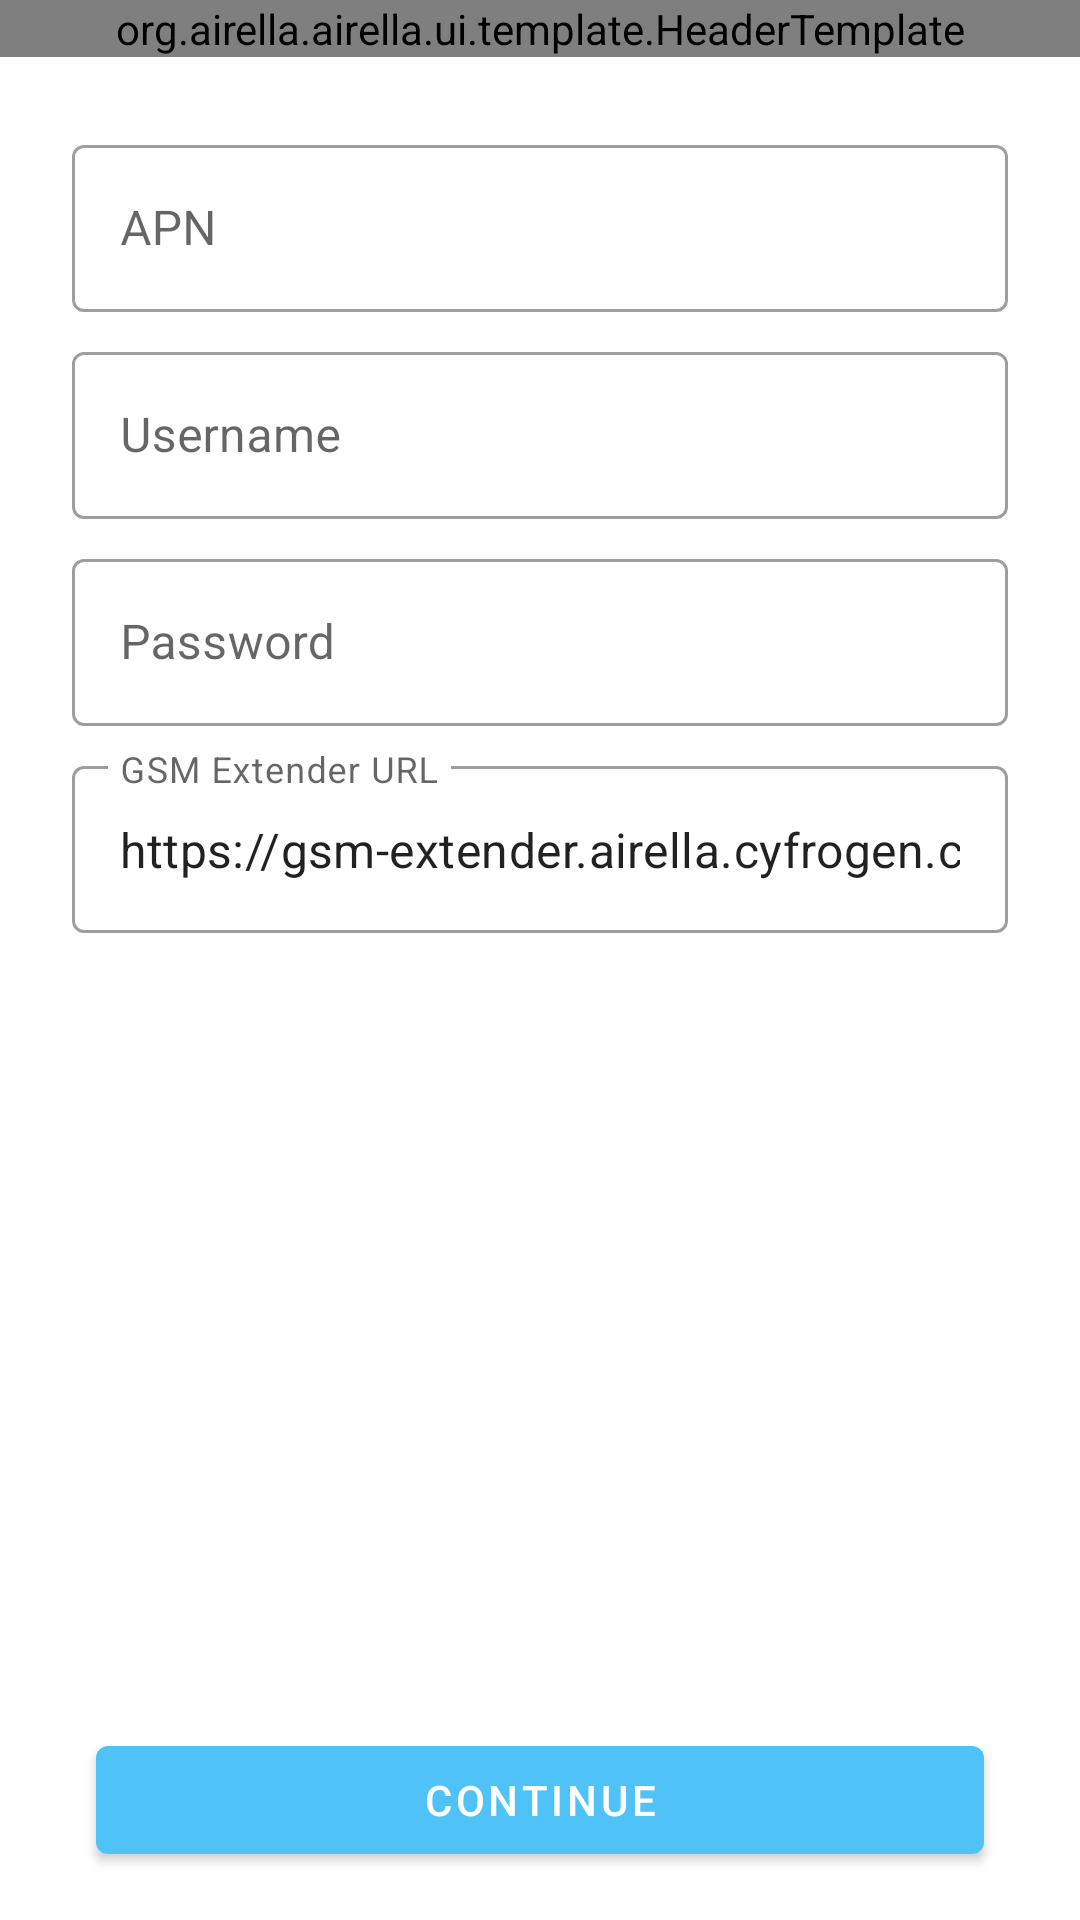

Here is an Android app screen rendered from its layout file. Give the layout XML and the strings, colors and styles it references.
<!-- AndroidManifest.xml: application theme AppTheme -->
<!-- res/layout/fragment_gsm_config.xml -->
<?xml version="1.0" encoding="utf-8"?>
<androidx.constraintlayout.widget.ConstraintLayout xmlns:android="http://schemas.android.com/apk/res/android"
    xmlns:app="http://schemas.android.com/apk/res-auto"
    xmlns:tools="http://schemas.android.com/tools"
    android:layout_width="match_parent"
    android:layout_height="match_parent"
    tools:context=".ui.permission.BluetoothEnableFragment">

    <org.airella.airella.ui.template.HeaderTemplate
        android:id="@+id/header"
        android:layout_width="0dp"
        android:layout_height="wrap_content"
        app:layout_constraintEnd_toEndOf="parent"
        app:layout_constraintStart_toStartOf="parent"
        app:layout_constraintTop_toTopOf="parent"
        app:image="@drawable/ic_signal_cellular_alt_white_18dp"
        app:text="@string/configure_gsm" />

    <ScrollView
        android:layout_width="0dp"
        android:layout_height="0dp"
        android:layout_marginTop="16dp"
        app:layout_constraintBottom_toTopOf="@+id/btn_continue"
        app:layout_constraintEnd_toEndOf="parent"
        app:layout_constraintHorizontal_bias="0.0"
        app:layout_constraintStart_toStartOf="parent"
        app:layout_constraintTop_toBottomOf="@+id/header"
        app:layout_constraintVertical_bias="1.0">

        <LinearLayout
            android:layout_width="match_parent"
            android:layout_height="wrap_content"
            android:orientation="vertical">

            <com.google.android.material.textfield.TextInputLayout
                android:id="@+id/apn_label"
                style="@style/Widget.MaterialComponents.TextInputLayout.OutlinedBox"
                android:layout_width="match_parent"
                android:layout_height="wrap_content"
                android:layout_marginStart="24dp"
                android:layout_marginTop="8dp"
                android:layout_marginEnd="24dp">

                <com.google.android.material.textfield.TextInputEditText
                    android:id="@+id/apn_edit"
                    android:layout_width="match_parent"
                    android:layout_height="wrap_content"

                    android:hint="@string/apn"
                    android:inputType="text"
                    android:selectAllOnFocus="true" />

            </com.google.android.material.textfield.TextInputLayout>

            <com.google.android.material.textfield.TextInputLayout
                android:id="@+id/gsm_username_label"
                style="@style/Widget.MaterialComponents.TextInputLayout.OutlinedBox"
                android:layout_width="match_parent"
                android:layout_height="wrap_content"
                android:layout_marginStart="24dp"
                android:layout_marginTop="8dp"
                android:layout_marginEnd="24dp">

                <com.google.android.material.textfield.TextInputEditText
                    android:id="@+id/gsm_username_edit"
                    android:layout_width="match_parent"
                    android:layout_height="wrap_content"

                    android:hint="@string/gsm_username"
                    android:inputType="text"
                    android:selectAllOnFocus="true" />

            </com.google.android.material.textfield.TextInputLayout>

            <com.google.android.material.textfield.TextInputLayout
                android:id="@+id/gsm_password_label"
                style="@style/Widget.MaterialComponents.TextInputLayout.OutlinedBox"
                android:layout_width="match_parent"
                android:layout_height="wrap_content"
                android:layout_marginStart="24dp"
                android:layout_marginTop="8dp"
                android:layout_marginEnd="24dp">

                <com.google.android.material.textfield.TextInputEditText
                    android:id="@+id/gsm_password_edit"
                    android:layout_width="match_parent"
                    android:layout_height="wrap_content"

                    android:hint="@string/gsm_password"
                    android:inputType="text"
                    android:selectAllOnFocus="true" />

            </com.google.android.material.textfield.TextInputLayout>

            <com.google.android.material.textfield.TextInputLayout
                android:id="@+id/gsm_extender_label"
                style="@style/Widget.MaterialComponents.TextInputLayout.OutlinedBox"
                android:layout_width="match_parent"
                android:layout_height="wrap_content"
                android:layout_marginStart="24dp"
                android:layout_marginTop="8dp"
                android:layout_marginEnd="24dp">

                <com.google.android.material.textfield.TextInputEditText
                    android:id="@+id/gsm_extender_edit"
                    android:layout_width="match_parent"
                    android:layout_height="wrap_content"
                    android:text="@string/airella_gsm_extender_url"
                    android:hint="@string/gsm_extender_url"
                    android:inputType="text"
                    android:selectAllOnFocus="true" />

            </com.google.android.material.textfield.TextInputLayout>

        </LinearLayout>
    </ScrollView>

    <Button
        android:id="@+id/btn_continue"
        android:layout_width="match_parent"
        android:layout_height="wrap_content"
        android:layout_marginStart="32dp"
        android:layout_marginEnd="32dp"
        android:layout_marginBottom="16dp"
        android:text="@string/continue_text"
        app:layout_constraintBottom_toBottomOf="parent"
        app:layout_constraintEnd_toEndOf="parent"
        app:layout_constraintStart_toStartOf="parent" />

</androidx.constraintlayout.widget.ConstraintLayout>
<!-- resources referenced by this layout -->
<resources>
  <!-- drawable ic_signal_cellular_alt_white_18dp (drawable) -->
  <vector xmlns:android="http://schemas.android.com/apk/res/android"
      android:width="18dp"
      android:height="18dp"
      android:viewportWidth="24"
      android:viewportHeight="24">
      <path
          android:pathData="M17,4h3v16h-3zM5,14h3v6L5,20zM11,9h3v11h-3z"
          android:fillColor="#ffffff" />
  </vector>
  <string name="airella_gsm_extender_url">https://gsm-extender.airella.cyfrogen.com/</string>
  <string name="apn">APN</string>
  <string name="configure_gsm">Configure GSM</string>
  <string name="continue_text">Continue</string>
  <string name="gsm_extender_url">GSM Extender URL</string>
  <string name="gsm_password">Password</string>
  <string name="gsm_username">Username</string>
  <style name="AppTheme" parent="Theme.MaterialComponents.Light.DarkActionBar">
          
          <item name="colorPrimary">@color/colorPrimary</item>
          <item name="colorPrimaryDark">@color/colorPrimaryDark</item>
          <item name="colorAccent">@color/colorAccent</item>
          <item name="android:windowAnimationStyle">@style/WindowAnimationStyle</item>
      </style>
  <color name="colorPrimary">#4fc3f7</color>
  <color name="colorPrimaryDark">#3BA6D6</color>
  <color name="colorAccent">#4fc3f7</color>
  <style name="WindowAnimationStyle">
          <item name="android:windowEnterAnimation">@android:anim/linear_interpolator</item>
      </style>
</resources>
